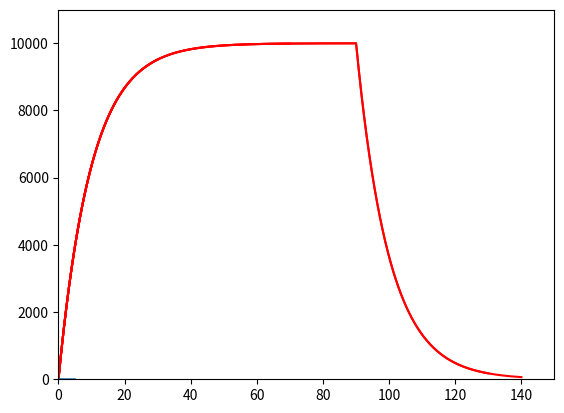

The matplotlib source for this figure:
from __future__ import print_function
"""
Created on Wed Apr 22 15:53:00 2015

Charging and discharging curves for passive membrane patch
[redacted]

[redacted]
"""

import numpy as np
import matplotlib.pyplot as plt

# input current
I = 10 # nA

# capacitance and leak resistance

C = 0.01 # nF
R = 1000 # M ohms
tau = R*C # = 0.1*100 nF-Mohms = 100*100 pF Mohms = 10 ms
print('C = %.3f nF' % C)
print('R = %.3f M ohms' % R)
print('tau = %.3f ms' % tau)
print('(Theoretical)')

# membrane potential equation dV/dt = - V/RC + I/C

tstop = 150 # ms

V_inf = I*R # peak V (in mV)
tau = 0 # experimental (ms)

h = 0.2 # ms (step size)

V = 0 # mV
V_trace = [V] # mV

for t in np.arange(h, tstop, h):

   # Euler method: V(t+h) = V(t) + h*dV/dt
   V = V +h*(- (V/(R*C)) + (I/C))

   # Verify membrane time constant
   if (not tau and (V > 0.6321*V_inf)):
     tau = t
     print('tau = %.3f ms' % tau)
     print('(Experimental)')

   
   # Stop current injection 
   if t >= 0.6*tstop:
     I = 0

   V_trace += [V]
   if t % 10 == 0:
       plt.plot(np.arange(0,t+h, h), V_trace, color='r')
       plt.xlim(0, tstop)
       plt.ylim(0, V_inf*1.1)
       plt.draw()
       
plt.show()

x = np.arange(0, 5, step=0.05)
y = np.sin(x**2)
plt.plot(x,y)
plt.show()